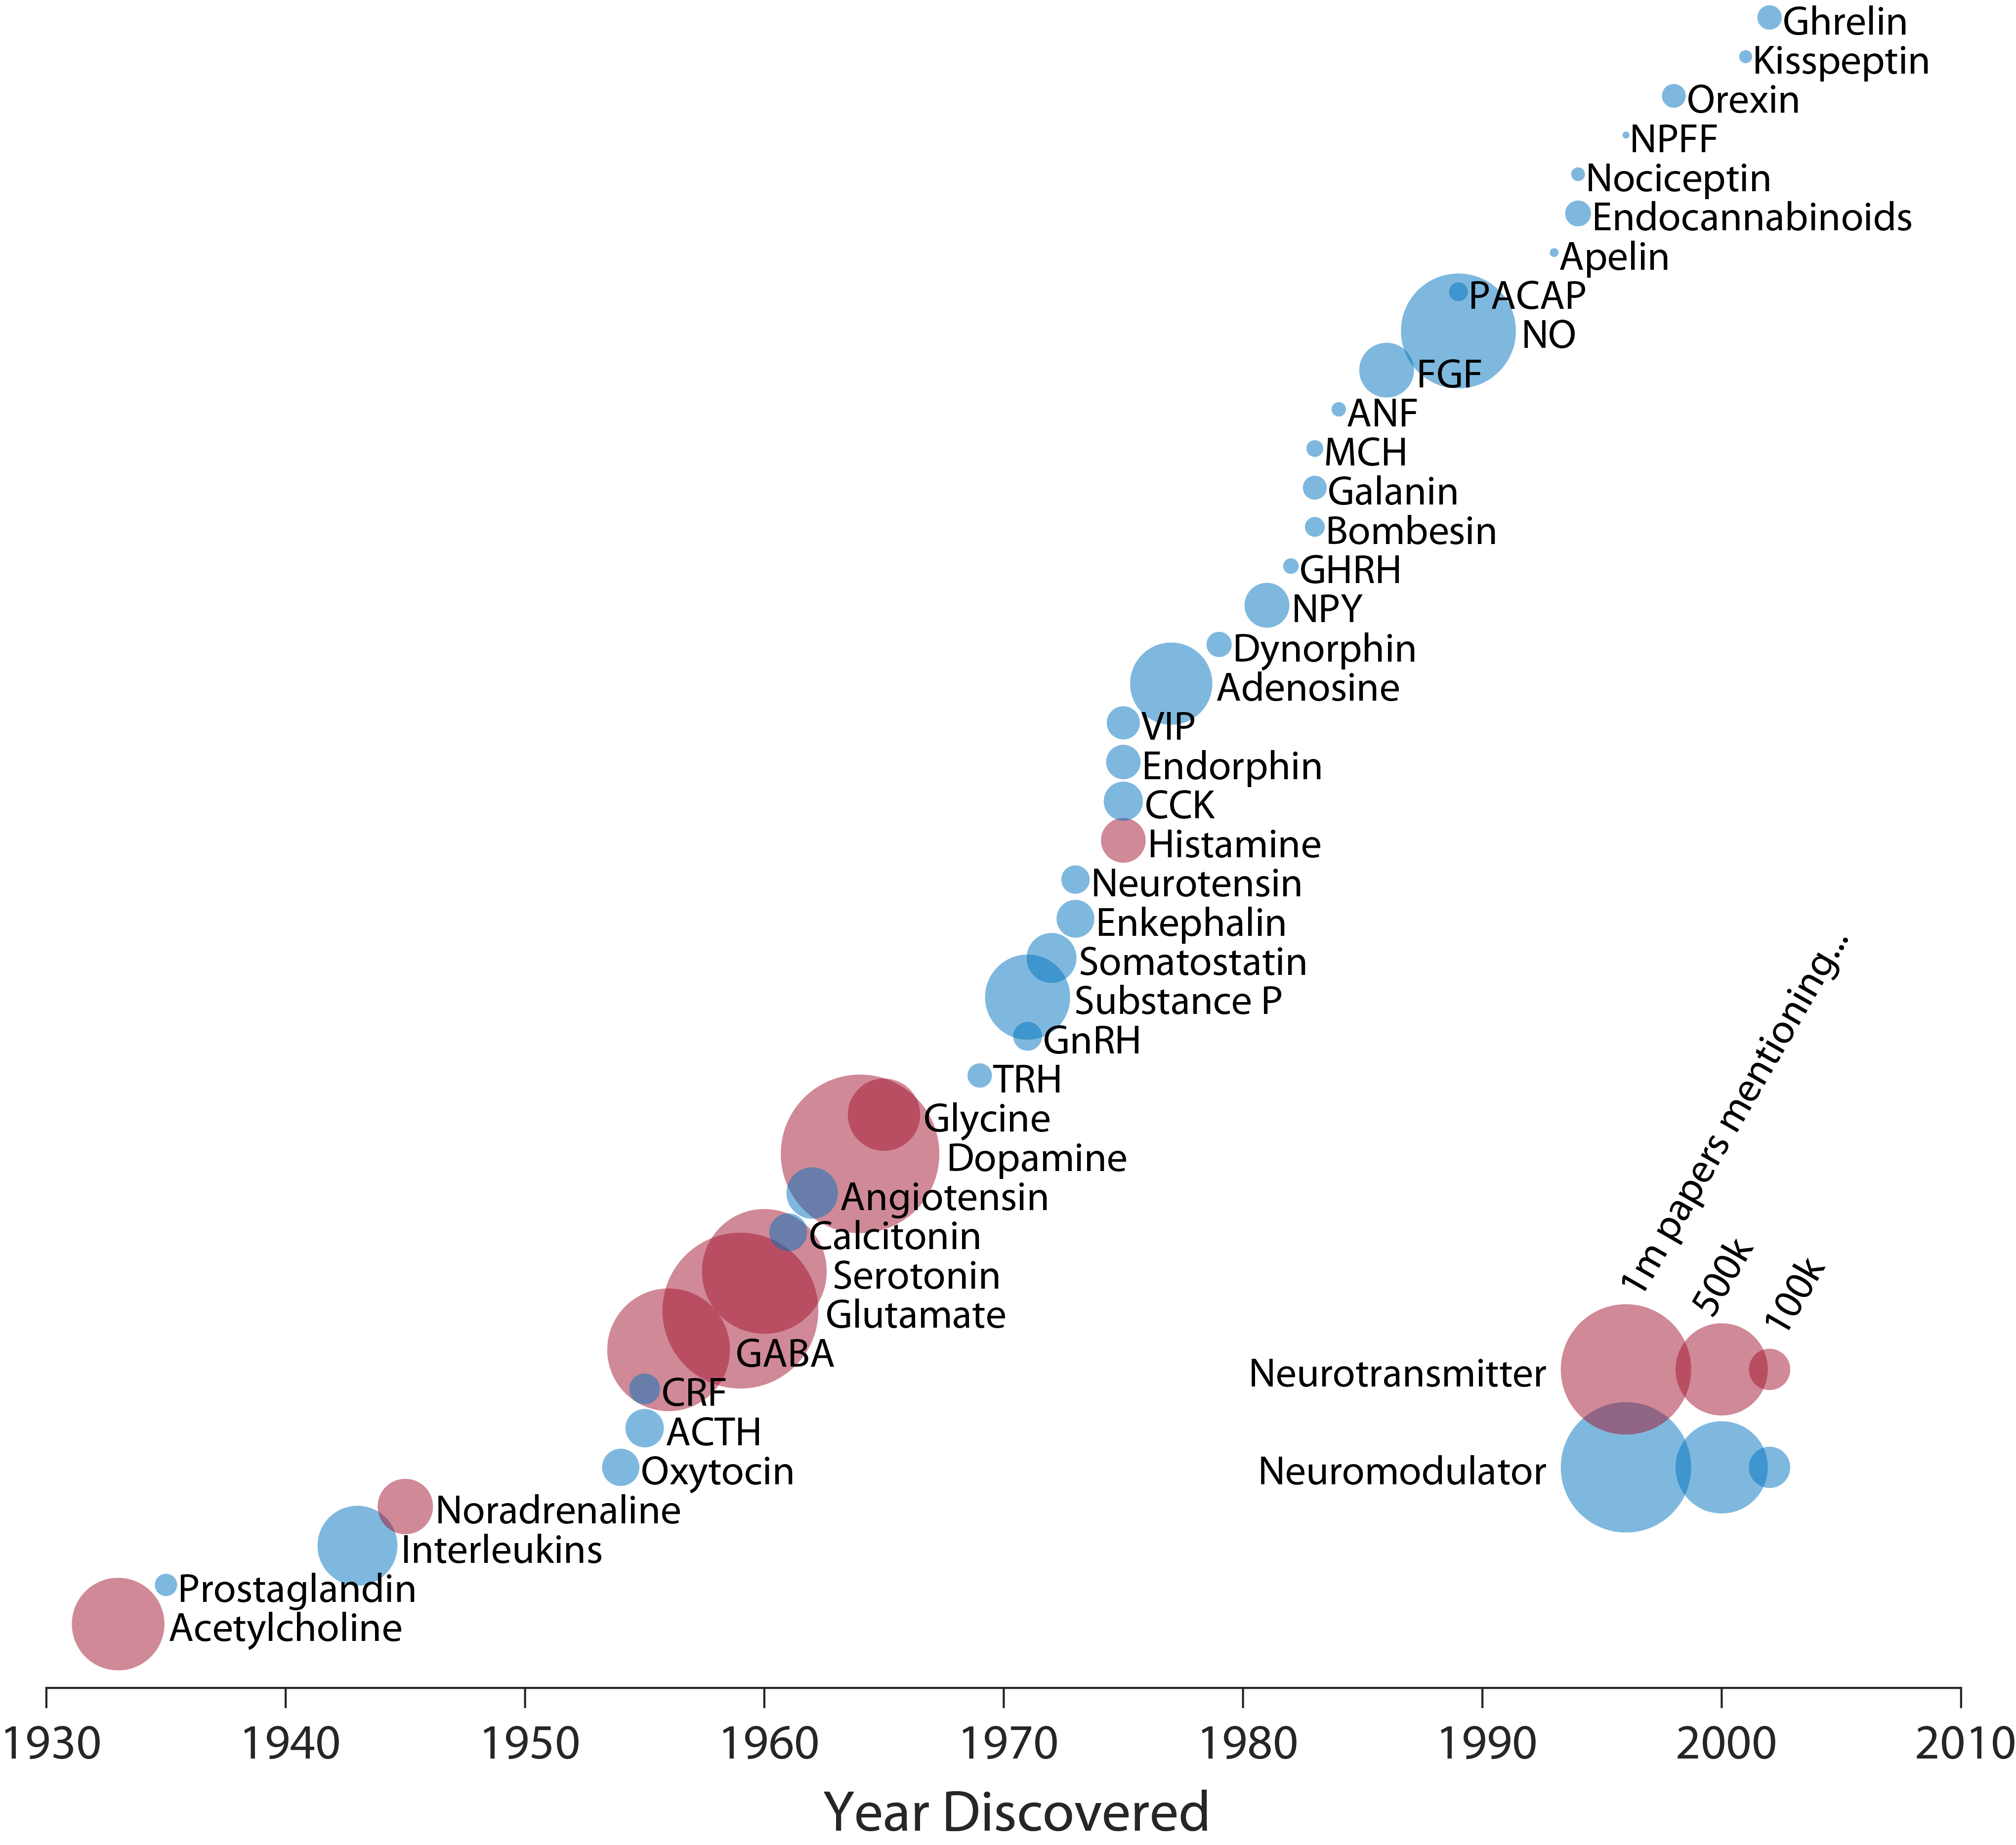

The file beside this chart, header and first rows:
# Data from von Bohlen und Halbach and D…
Discovery (approx), Neuroactive Substance, Google Scholar for '* neurons', Full/alternative/relateds, isNeurotransmitter
1933, Acetylcholine, 504000, , 1
1935, Prostaglandin, 29000, Eicosanoids/Arachidonic Acid, 0
1943, Interleukins, 375000, , 0
1945, Noradrenaline, 180000, Norepinephrine, 1
1954, Oxytocin, 81300, Vasopressin, 0
1955, ACTH, 86500, Adrenocorticotropic Hormone, 0
1955, CRF, 55100, Corticotropin Releasing Factor, 0
1956, GABA, 886000, , 1
1959, Glutamate, 1430000, , 1
1960, Serotonin, 916000, , 1
1961, Calcitonin, 83900, , 0
1962, Angiotensin, 155000, , 0
1964, Dopamine, 1480000, , 1
1965, Glycine, 307000, , 1
1969, TRH, 34600, Thyrotropin-Releasing Hormone, 0
1971, GnRH, 48600, Gonadotropin-Releasing Hormone, 0
1971, Substance P, 426000, , 0
1972, Somatostatin, 146000, , 0
1973, Enkephalin, 83700, , 0
1973, Neurotensin, 47000, , 0
1975, Histamine, 117000, , 1
1975, CCK, 89900, Cholecystokinin, 0
1975, Endorphin, 69500, , 0
1975, VIP, 64400, Vasoactive Intestinal Polypeptide, 0
1977, Adenosine, 397000, , 0
1979, Dynorphin, 37100, , 0
1981, NPY, 118000, Neuropeptide Y, 0
1982, GHRH, 14000, Growth-Hormone-Releasing Hormone, 0
1983, Bombesin, 22900, , 0
1983, Galanin, 33200, , 0
1983, MCH, 16400, Melanin Concentrating Hormone, 0
1984, ANF, 12000, Atrial Natriuretic Factor, 0
1986, FGF, 176000, Fibroblast Growth Factors, 0
1989, NO, 777000, Nitric Oxide, 0
1989, PACAP, 20600, Pituitary Adenylate Cyclase-activating P…, 0
1993, Apelin, 4430, , 0
1994, Endocannabinoids, 39000, Anandamide, 0
1994, Nociceptin, 10900, , 0
1996, NPFF, 2710, Neuropeptide FF, 0
1998, Orexin, 33000, Hypocretin, 0
2001, Kisspeptin, 9800, , 0
2002, Ghrelin, 34700, , 0
